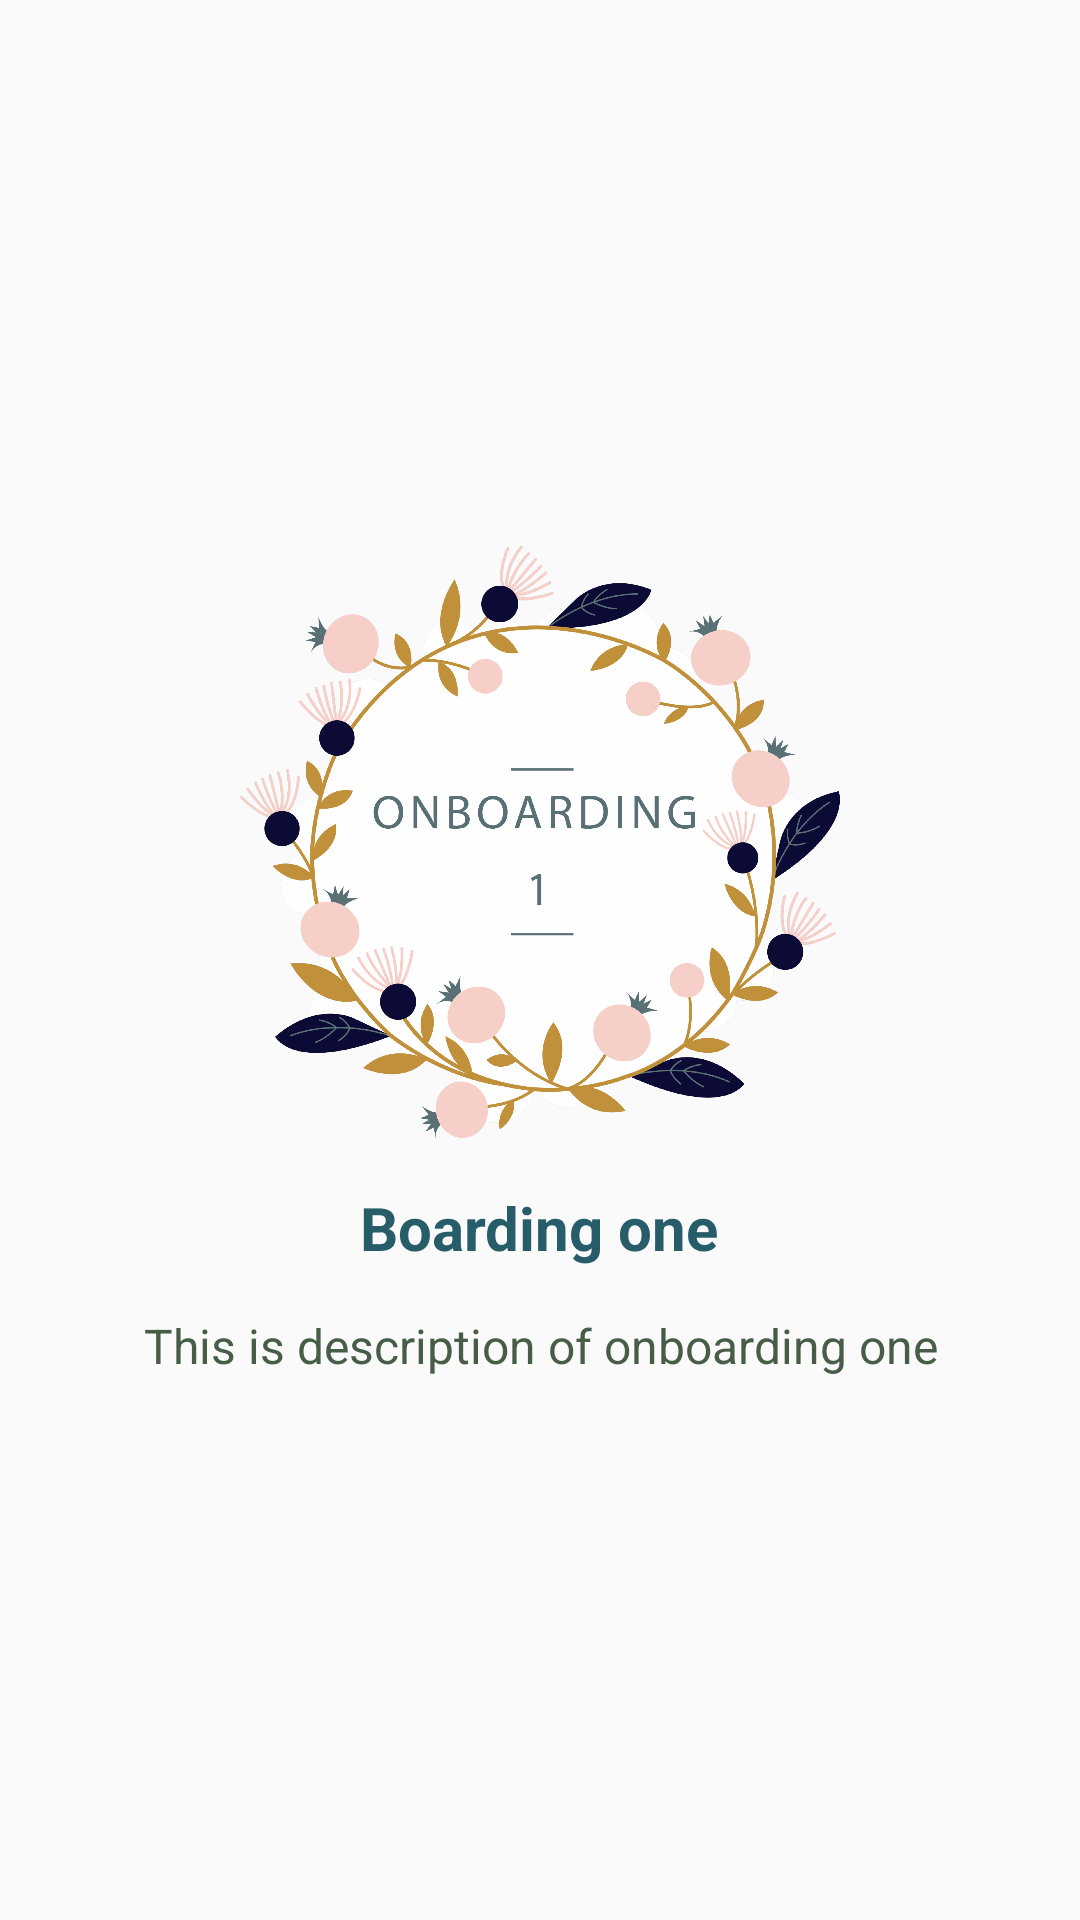

The Android layout XML behind this screen, and the referenced resources:
<!-- AndroidManifest.xml: application theme AppTheme -->
<!-- res/layout/slide_layout.xml -->
<?xml version="1.0" encoding="utf-8"?>
<LinearLayout
    xmlns:android="http://schemas.android.com/apk/res/android"
    xmlns:app="http://schemas.android.com/apk/res-auto"
    android:layout_width="match_parent"
    android:layout_height="wrap_content"
    android:orientation="vertical"
    android:layout_centerVertical="true"
    android:gravity="center"
    android:layout_marginTop="125dp">

    <ImageView
        android:id="@+id/imageView"
        android:layout_width="200dp"
        android:layout_height="200dp"
        app:srcCompat="@drawable/onboarding1"
        android:contentDescription="@string/todo"
        />

    <TextView
        android:id="@+id/slide_heading"
        android:layout_width="wrap_content"
        android:layout_height="wrap_content"
        android:layout_marginTop="15dp"
        android:text="@string/boarding_one"
        android:textAlignment="center"
        android:textColor="#275c69"
        android:textSize="20sp"
        android:textStyle="bold" />

    <TextView
        android:id="@+id/slide_description"
        android:layout_width="wrap_content"
        android:layout_height="wrap_content"
        android:layout_marginTop="15dp"
            android:text="@string/this_is_description_of_onboarding_one"
        android:textAlignment="center"
        android:textColor="#475d47"
        android:textSize="16sp" />

</LinearLayout>
<!-- resources referenced by this layout -->
<resources>
  <!-- drawable onboarding1: png bitmap (drawable-hdpi, 385569 bytes) -->
  <string name="boarding_one">Boarding one</string>
  <string name="this_is_description_of_onboarding_one">This is description of onboarding one</string>
  <string name="todo">TODO</string>
  <style name="AppTheme" parent="Theme.AppCompat.Light.NoActionBar">
          
          <item name="colorPrimary">@color/colorPrimary</item>
          <item name="colorPrimaryDark">@color/colorPrimaryDark</item>
          <item name="colorAccent">@color/colorAccent</item>
      </style>
  <color name="colorPrimary">#262938</color>
  <color name="colorPrimaryDark">#181A24</color>
  <color name="colorAccent">#222f3e</color>
</resources>
